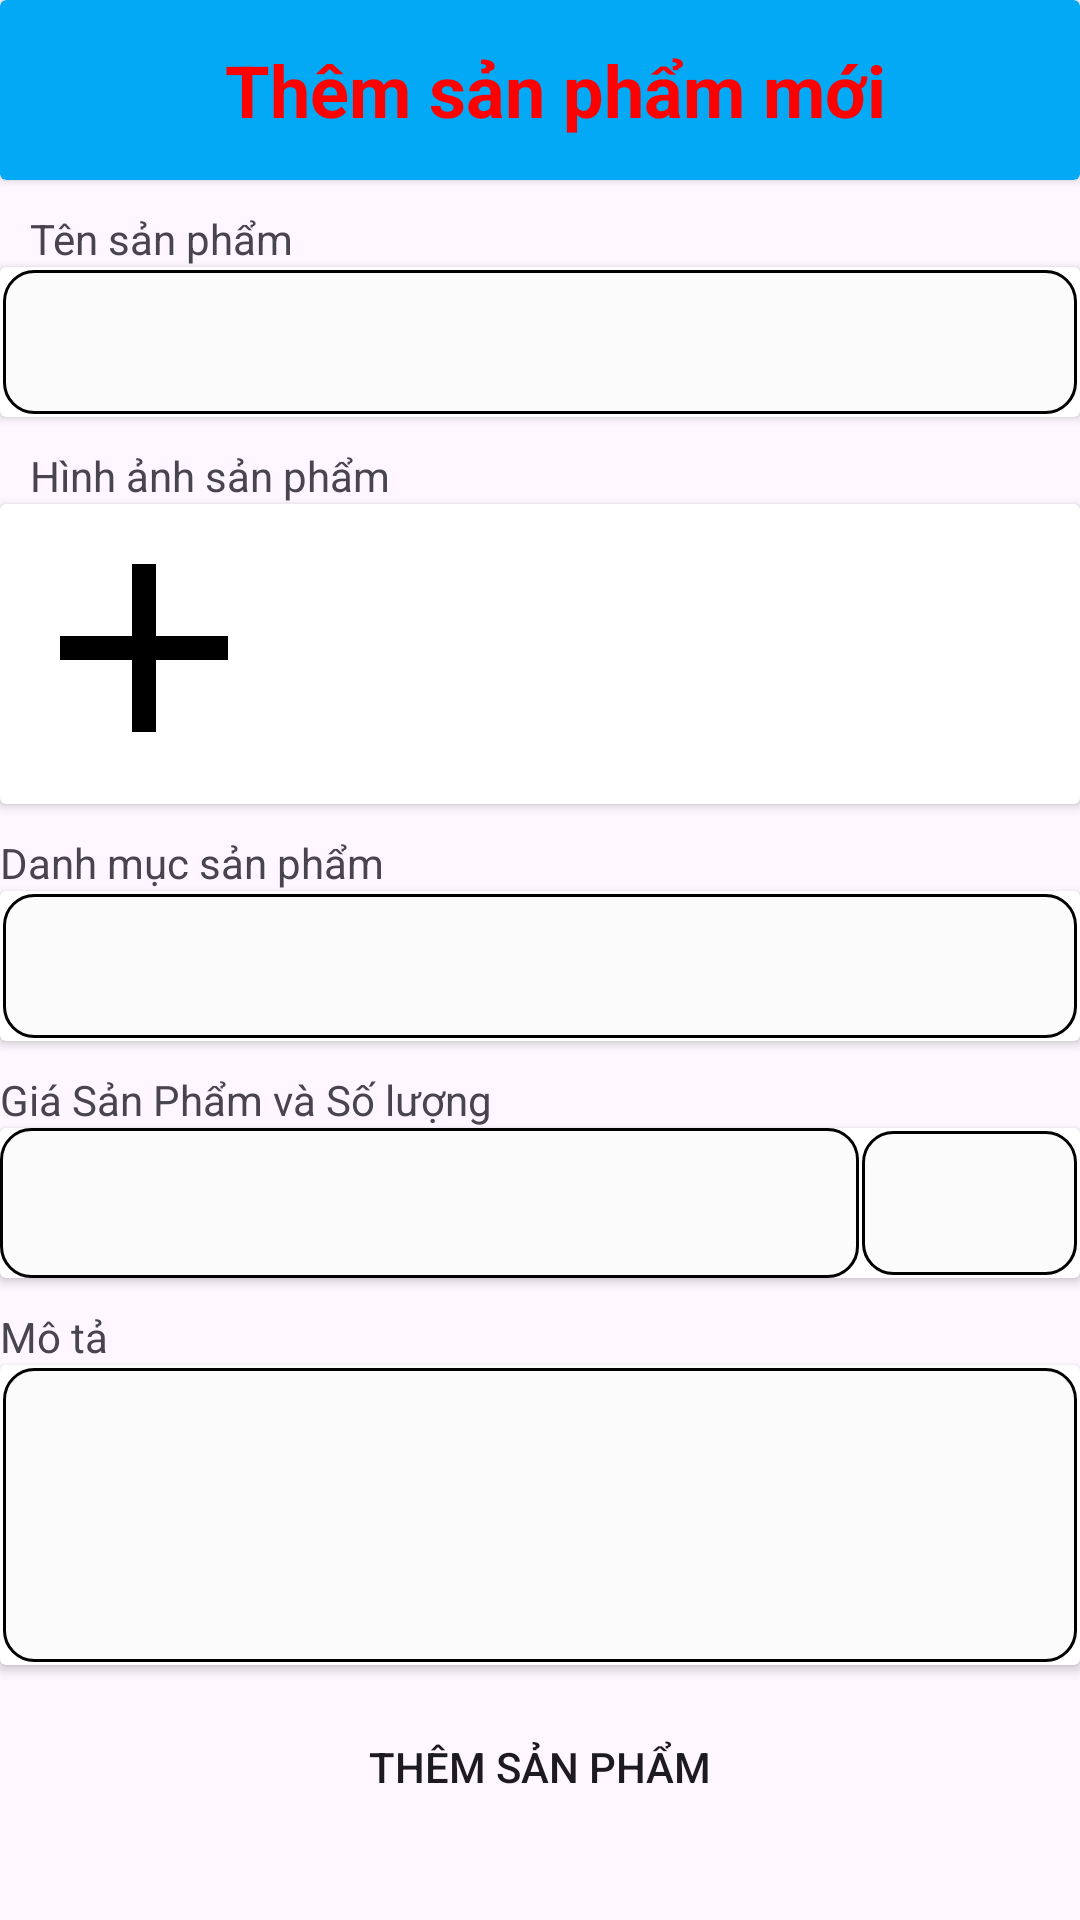

Here is an Android app screen rendered from its layout file. Give the layout XML and the strings, colors and styles it references.
<!-- AndroidManifest.xml: application theme Theme.AppHKDN -->
<!-- res/layout/activity_seller_add_product.xml -->
<?xml version="1.0" encoding="utf-8"?>
<LinearLayout xmlns:android="http://schemas.android.com/apk/res/android"
    xmlns:app="http://schemas.android.com/apk/res-auto"
    xmlns:tools="http://schemas.android.com/tools"
    android:layout_width="match_parent"
    android:layout_height="match_parent"
    android:orientation="vertical"
    tools:context=".activity.ActivitySellerAddProduct">
    <androidx.cardview.widget.CardView
        android:backgroundTint="#03A9F4"
        android:layout_width="match_parent"
        android:layout_height="60dp">
        <TextView
            android:id="@+id/TilrleBack"
            android:paddingLeft="10dp"
            android:drawableStart="@drawable/icon_back"
            android:textSize="24sp"
            android:textStyle="bold"
            android:textColor="@color/red"
            android:gravity="center"
            android:text="Thêm sản phẩm mới"
            android:layout_width="match_parent"
            android:layout_height="match_parent"/>
    </androidx.cardview.widget.CardView>
    <TextView
        android:paddingLeft="10dp"
        android:layout_marginTop="10dp"
        android:text="Tên sản phẩm"
        android:layout_width="match_parent"
        android:layout_height="wrap_content"/>
    <androidx.cardview.widget.CardView
        android:layout_width="match_parent"
        android:layout_height="50dp">
        <EditText
            android:id="@+id/AddNameProduct_edt"
            android:layout_margin="1dp"
            android:background="@drawable/corner_edt_seller"
            android:maxLines="1"
            android:layout_width="match_parent"
            android:layout_height="match_parent"/>
    </androidx.cardview.widget.CardView>
    <TextView
        android:paddingLeft="10dp"
        android:layout_marginTop="10dp"
        android:text="Hình ảnh sản phẩm "
        android:layout_width="match_parent"
        android:layout_height="wrap_content"/>
    <androidx.cardview.widget.CardView
        android:layout_width="match_parent"
        android:layout_height="100dp">
            






















        <ImageView
            android:id="@+id/AddImageProduct_edt"
            android:layout_width="100dp"
            android:layout_height="match_parent"
            android:src="@drawable/icon_add" />
    </androidx.cardview.widget.CardView>
    <TextView
        android:paddingTop="10dp"
        android:text="Danh mục sản phẩm "
        android:layout_width="match_parent"
        android:layout_height="wrap_content"/>
    <androidx.cardview.widget.CardView
        android:layout_width="match_parent"
        android:layout_height="50dp">
        <Spinner
            android:layout_margin="1dp"
            android:background="@drawable/corner_edt_seller"
            android:id="@+id/spCategory"
            android:layout_width="match_parent"
            android:layout_height="match_parent"/>
    </androidx.cardview.widget.CardView>
    <TextView
        android:paddingTop="10dp"
        android:text="Giá Sản Phẩm và Số lượng"
        android:layout_width="match_parent"
        android:layout_height="wrap_content"/>
    <androidx.cardview.widget.CardView
        android:layout_width="match_parent"
        android:layout_height="50dp">
        <LinearLayout
            android:orientation="horizontal"
            android:layout_width="match_parent"
            android:layout_height="match_parent"
            android:weightSum="5">
            <EditText
                android:id="@+id/AddPriceProduct_edt"
                android:background="@drawable/corner_edt_seller"
                android:layout_weight="4"
                android:layout_width="0dp"
                android:layout_height="match_parent"/>
            <EditText
                android:inputType="number"
                android:layout_margin="1dp"
                android:background="@drawable/corner_edt_seller"
                android:id="@+id/NumberSell"
                android:layout_weight="1"
                android:layout_width="0dp"
                android:layout_height="match_parent"/>
        </LinearLayout>
    </androidx.cardview.widget.CardView>
    <TextView
        android:text="Mô tả"
        android:paddingTop="10dp"
        android:layout_width="match_parent"
        android:layout_height="wrap_content"/>
    <androidx.cardview.widget.CardView
        android:layout_width="match_parent"
        android:layout_height="100dp">
        <EditText
            android:id="@+id/AddDecsProduct_edt"
            android:layout_margin="1dp"
            android:background="@drawable/corner_edt_seller"
            android:gravity="top"
            android:layout_weight="4"
            android:layout_width="match_parent"
            android:layout_height="match_parent"/>
    </androidx.cardview.widget.CardView>
    <Button
        android:id="@+id/SubmitAdd"
        android:layout_marginTop="10dp"
        android:background="@drawable/draw_button"
        android:backgroundTint="@color/red"
        android:text="Thêm sản phẩm"
        android:layout_width="match_parent"
        android:layout_height="wrap_content"/>
</LinearLayout>
<!-- resources referenced by this layout -->
<resources>
  <color name="red">#FF0000</color>
  <!-- drawable corner_edt_seller (drawable) -->
  <?xml version="1.0" encoding="utf-8"?>
  <shape xmlns:android="http://schemas.android.com/apk/res/android" >
      <stroke
          android:width="1dp"
          android:color="#000000" />
  
      <solid android:color="#FBFBFB" />
  
      <padding
          android:left="1dp"
          android:right="1dp"
          android:bottom="1dp"
          android:top="1dp" />
  
      <corners android:radius="10dp" />
  </shape>
  <!-- drawable icon_add (drawable) -->
  <vector android:height="24dp" android:tint="#000000"
      android:viewportHeight="25" android:viewportWidth="25"
      android:width="24dp" xmlns:android="http://schemas.android.com/apk/res/android">
      <path android:fillColor="@android:color/white" android:pathData="M19,13h-6v6h-2v-6H5v-2h6V5h2v6h6v2z"/>
  </vector>
  <!-- drawable img_1: png bitmap (drawable, 365372 bytes) -->
  <!-- drawable img_2: png bitmap (drawable, 714900 bytes) -->
  <!-- drawable img_3: png bitmap (drawable, 683314 bytes) -->
  <style name="Theme.AppHKDN" parent="Base.Theme.AppHKDN" />
  <style name="Base.Theme.AppHKDN" parent="Theme.Material3.DayNight.NoActionBar">
          
          
      </style>
</resources>
